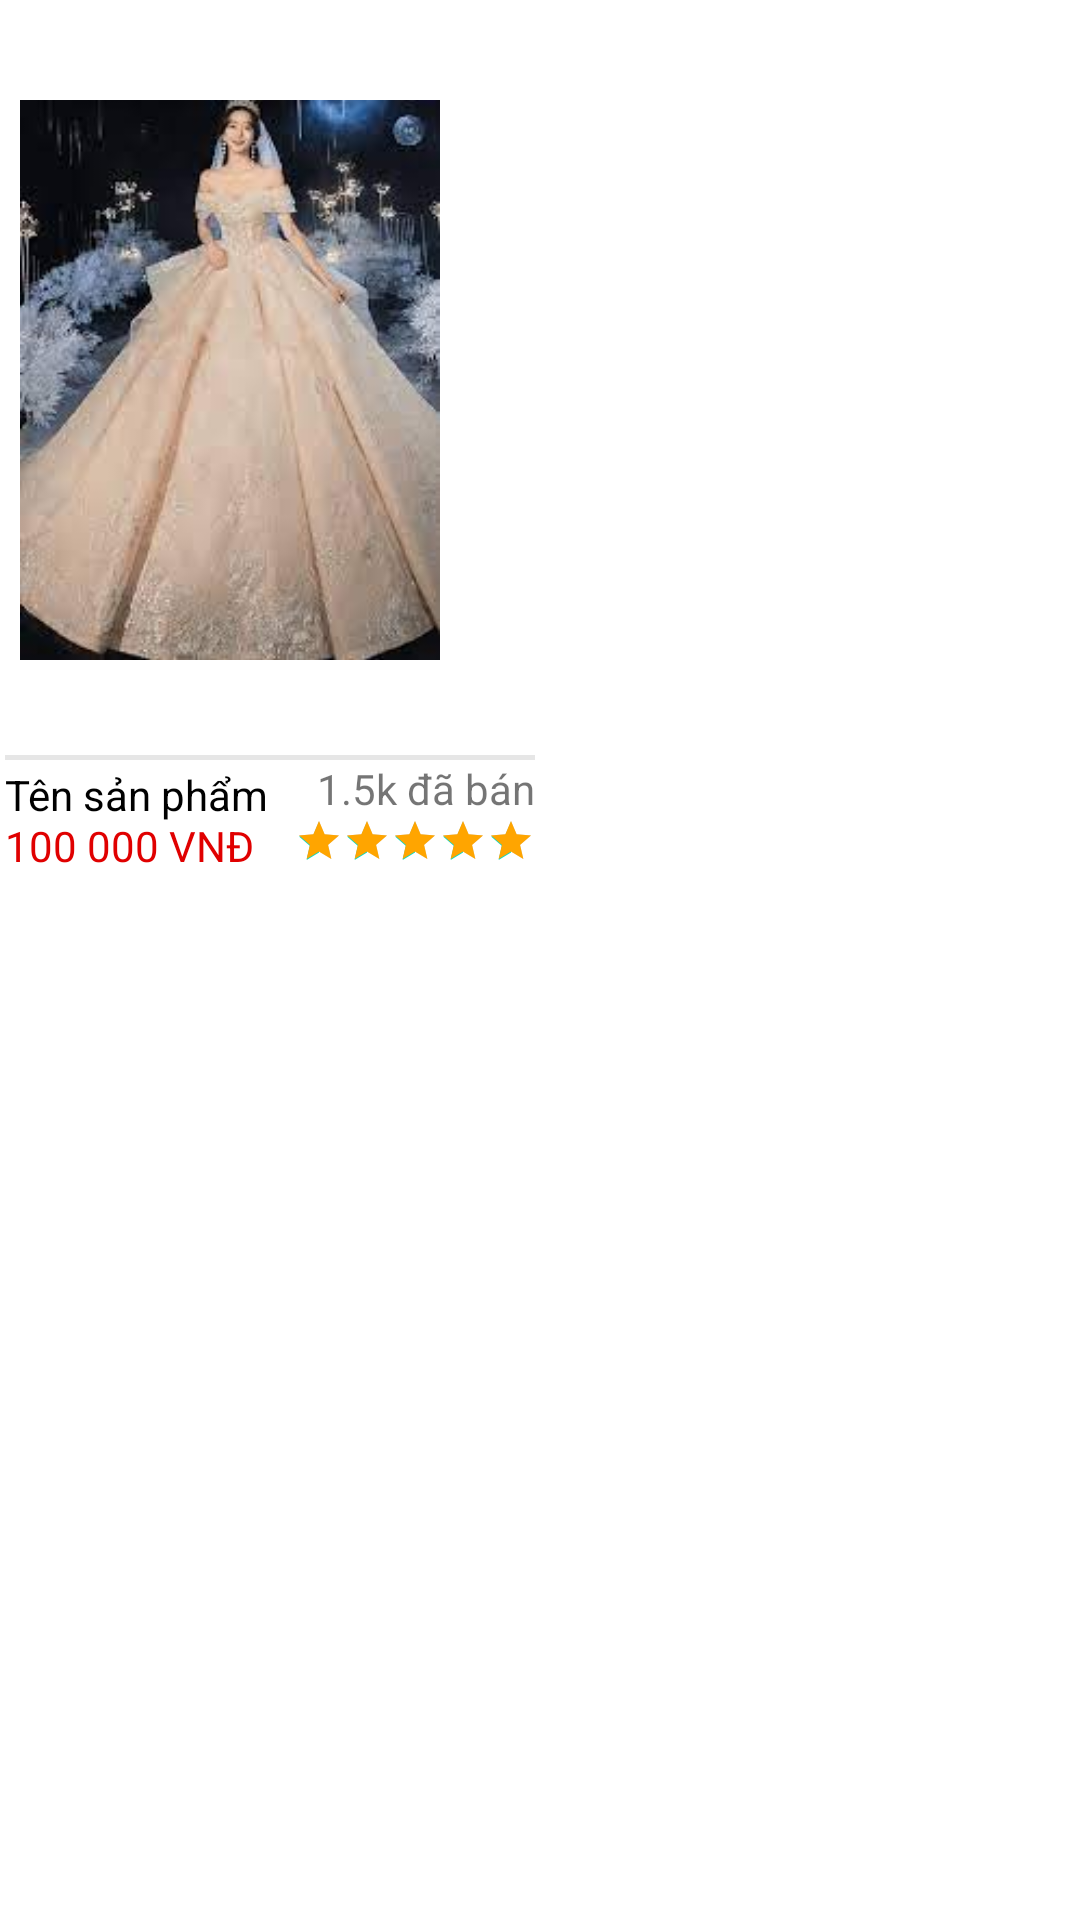

This screen was rendered from an Android layout file. Write that file and the resources it references.
<!-- AndroidManifest.xml: application theme Theme.DA -->
<!-- res/layout/activity_produc_admin.xml -->
<?xml version="1.0" encoding="utf-8"?>
<RelativeLayout xmlns:android="http://schemas.android.com/apk/res/android"
    xmlns:app="http://schemas.android.com/apk/res-auto"
    xmlns:tools="http://schemas.android.com/tools"
    android:layout_width="match_parent"
    android:layout_height="match_parent"
    tools:context=".producAdmin">
    <LinearLayout
        android:layout_width="180dp"
        android:layout_height="wrap_content"
        android:background="#ffffff"
        android:orientation="vertical"
        android:padding="1.5dp"

        android:id="@+id/layoutSpLeft"

        >


        <RelativeLayout
            android:layout_width="wrap_content"
            android:layout_height="wrap_content">

            <ImageView
                android:id="@+id/picture1"
                android:layout_width="150dp"
                android:layout_height="250dp"
                android:layout_gravity="top|center"
                android:padding="5dp"
                android:src="@drawable/anhcuoi2"
               />

            <ImageButton
                android:id="@+id/btnEdit"
                android:layout_width="50dp"
                android:layout_height="50dp"
                android:src="@drawable/baseline_mode_edit_24"
                android:background="@drawable/baseline_mode_edit_24"
                android:layout_alignParentStart="true"
                android:layout_alignParentTop="true"
                android:layout_marginStart="10dp"
                android:layout_marginTop="170dp"
                android:visibility="gone"
                />

            <ImageButton
                android:id="@+id/btnDelete"
                android:layout_width="50dp"
                android:layout_height="50dp"
                android:src="@drawable/baseline_delete_forever_24"
                android:background="@drawable/baseline_delete_forever_24"
                android:layout_alignParentEnd="true"
                android:layout_alignParentTop="true"
                android:layout_marginEnd="30dp"
                android:layout_marginTop="170dp"
                android:visibility="gone"
                />

        </RelativeLayout>




        <View
            android:layout_width="match_parent"
            android:layout_height="1.5dp"
            android:background="#e6e6e6" />


        <RelativeLayout
            android:layout_width="match_parent"
            android:layout_height="wrap_content"
            android:layout_gravity="bottom|center_horizontal">

            <TextView
                android:id="@+id/tvTenSp"
                android:layout_width="wrap_content"
                android:layout_height="wrap_content"
                android:layout_alignParentLeft="true"
                android:layout_alignParentStart="true"
                android:layout_alignParentTop="true"
                android:layout_marginTop="2dp"
                android:text="Tên sản phẩm"
                android:textColor="#000000"
                />

            <TextView
                android:id="@+id/tvsoluong"
                android:layout_width="wrap_content"
                android:layout_height="wrap_content"
                android:layout_alignParentEnd="true"
                android:layout_alignParentRight="true"
                android:layout_alignParentTop="true"
                android:text="1.5k đã bán" />

            <TextView
                android:id="@+id/tvGia"
                android:layout_width="wrap_content"
                android:layout_height="wrap_content"
                android:layout_alignParentLeft="true"
                android:layout_alignParentStart="true"
                android:layout_below="@+id/tvsoluong"
                android:textColor="#E00000"
                android:text="100 000 VNĐ" />

            <RatingBar
                android:id="@+id/ratingBar1"
                style="@style/Widget.AppCompat.RatingBar.Small"
                android:layout_width="wrap_content"
                android:layout_height="wrap_content"
                android:layout_alignParentEnd="true"
                android:layout_alignParentRight="true"
                android:layout_below="@+id/tvsoluong"
                android:progressTint="#FFA500"

                android:rating="5" />

        </RelativeLayout>
    </LinearLayout>

</RelativeLayout>
<!-- resources referenced by this layout -->
<resources>
  <!-- drawable anhcuoi2: jpg bitmap (drawable, 8029 bytes) -->
  <!-- drawable baseline_delete_forever_24 (drawable) -->
  <vector android:height="24dp" android:tint="#28E272"
      android:viewportHeight="24" android:viewportWidth="24"
      android:width="24dp" xmlns:android="http://schemas.android.com/apk/res/android">
      <path android:fillColor="@android:color/white" android:pathData="M6,19c0,1.1 0.9,2 2,2h8c1.1,0 2,-0.9 2,-2L18,7L6,7v12zM8.46,11.88l1.41,-1.41L12,12.59l2.12,-2.12 1.41,1.41L13.41,14l2.12,2.12 -1.41,1.41L12,15.41l-2.12,2.12 -1.41,-1.41L10.59,14l-2.13,-2.12zM15.5,4l-1,-1h-5l-1,1L5,4v2h14L19,4z"/>
  </vector>
  <!-- drawable baseline_mode_edit_24 (drawable) -->
  <vector android:height="24dp" android:tint="#28E272"
      android:viewportHeight="24" android:viewportWidth="24"
      android:width="24dp" xmlns:android="http://schemas.android.com/apk/res/android">
      <path android:fillColor="@android:color/white" android:pathData="M3,17.25V21h3.75L17.81,9.94l-3.75,-3.75L3,17.25zM20.71,7.04c0.39,-0.39 0.39,-1.02 0,-1.41l-2.34,-2.34c-0.39,-0.39 -1.02,-0.39 -1.41,0l-1.83,1.83 3.75,3.75 1.83,-1.83z"/>
  </vector>
  <style name="Theme.DA" parent="Theme.MaterialComponents.DayNight.NoActionBar">
          
          <item name="colorPrimary">@color/purple_500</item>
          <item name="colorPrimaryVariant">@color/purple_700</item>
          <item name="colorOnPrimary">@color/white</item>
          
          <item name="colorSecondary">@color/teal_200</item>
          <item name="colorSecondaryVariant">@color/teal_700</item>
          <item name="colorOnSecondary">@color/black</item>
          
          <item name="android:statusBarColor">?attr/colorPrimaryVariant</item>
          
      </style>
  <color name="purple_500">#FF6200EE</color>
  <color name="purple_700">#FF3700B3</color>
  <color name="white">#FFFFFFFF</color>
  <color name="teal_200">#FF03DAC5</color>
  <color name="teal_700">#FF018786</color>
  <color name="black">#FF000000</color>
</resources>
